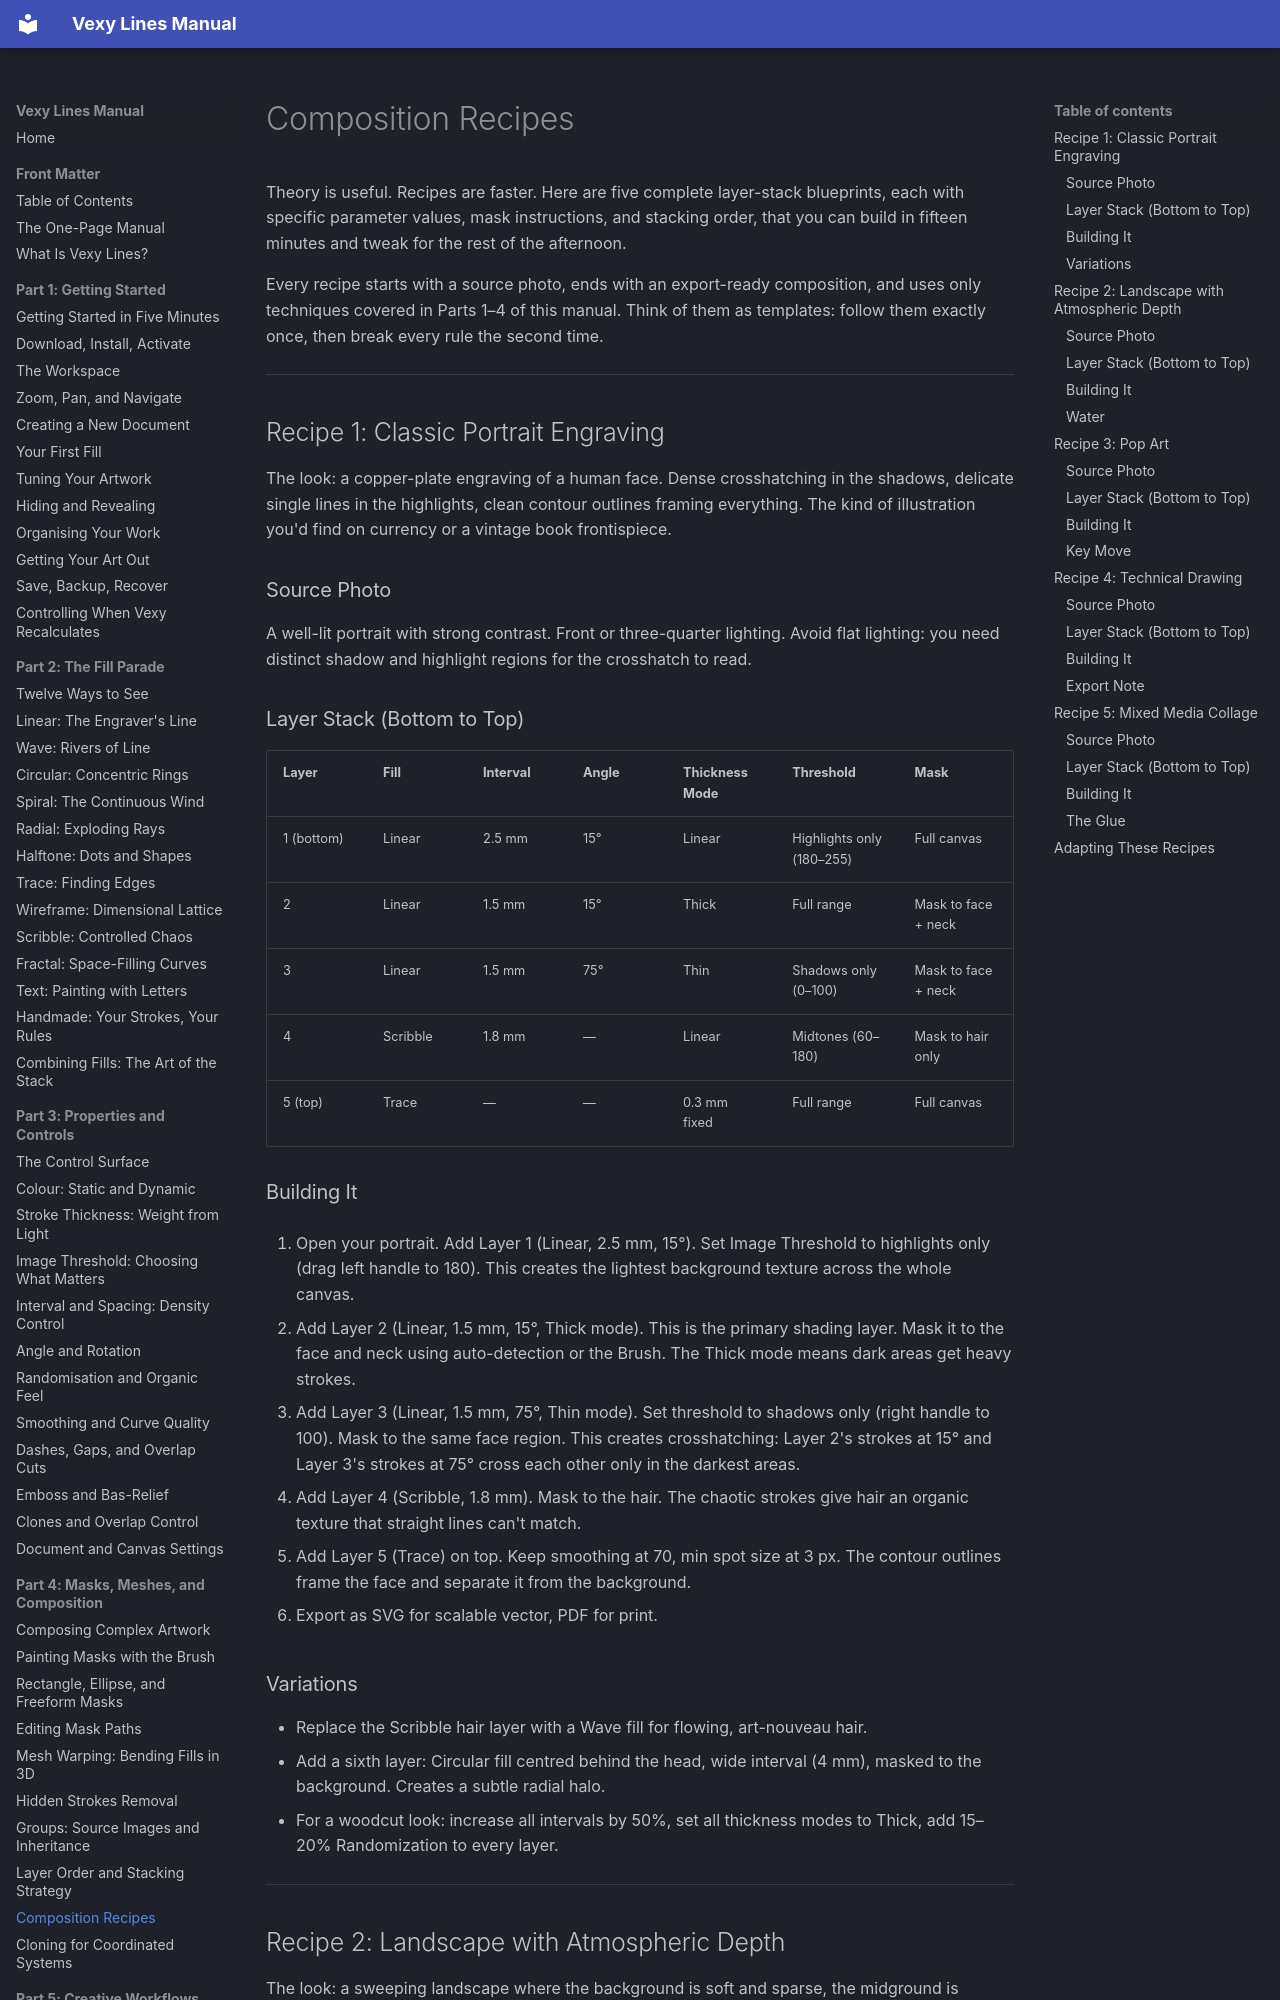

repository: vexyart/vexy-lines · page: 409-composition-recipes/index.html · generator: mkdocs

# Composition Recipes

Theory is useful. Recipes are faster. Here are five complete layer-stack blueprints, each with specific parameter values, mask instructions, and stacking order, that you can build in fifteen minutes and tweak for the rest of the afternoon.

Every recipe starts with a source photo, ends with an export-ready composition, and uses only techniques covered in Parts 1–4 of this manual. Think of them as templates: follow them exactly once, then break every rule the second time.

---

## Recipe 1: Classic Portrait Engraving

The look: a copper-plate engraving of a human face. Dense crosshatching in the shadows, delicate single lines in the highlights, clean contour outlines framing everything. The kind of illustration you'd find on currency or a vintage book frontispiece.

### Source Photo

A well-lit portrait with strong contrast. Front or three-quarter lighting. Avoid flat lighting: you need distinct shadow and highlight regions for the crosshatch to read.

### Layer Stack (Bottom to Top)

| Layer | Fill | Interval | Angle | Thickness Mode | Threshold | Mask |
|-------|------|----------|-------|---------------|-----------|------|
| 1 (bottom) | Linear | 2.5 mm | 15° | Linear | Highlights only (180–255) | Full canvas |
| 2 | Linear | 1.5 mm | 15° | Thick | Full range | Mask to face + neck |
| 3 | Linear | 1.5 mm | 75° | Thin | Shadows only (0–100) | Mask to face + neck |
| 4 | Scribble | 1.8 mm | — | Linear | Midtones (60–180) | Mask to hair only |
| 5 (top) | Trace | — | — | 0.3 mm fixed | Full range | Full canvas |

### Building It

1. Open your portrait. Add Layer 1 (Linear, 2.5 mm, 15°). Set Image Threshold to highlights only (drag left handle to 180). This creates the lightest background texture across the whole canvas.

2. Add Layer 2 (Linear, 1.5 mm, 15°, Thick mode). This is the primary shading layer. Mask it to the face and neck using auto-detection or the Brush. The Thick mode means dark areas get heavy strokes.

3. Add Layer 3 (Linear, 1.5 mm, 75°, Thin mode). Set threshold to shadows only (right handle to 100). Mask to the same face region. This creates crosshatching: Layer 2's strokes at 15° and Layer 3's strokes at 75° cross each other only in the darkest areas.

4. Add Layer 4 (Scribble, 1.8 mm). Mask to the hair. The chaotic strokes give hair an organic texture that straight lines can't match.

5. Add Layer 5 (Trace) on top. Keep smoothing at 70, min spot size at 3 px. The contour outlines frame the face and separate it from the background.

6. Export as SVG for scalable vector, PDF for print.

### Variations

- Replace the Scribble hair layer with a Wave fill for flowing, art-nouveau hair.
- Add a sixth layer: Circular fill centred behind the head, wide interval (4 mm), masked to the background. Creates a subtle radial halo.
- For a woodcut look: increase all intervals by 50%, set all thickness modes to Thick, add 15–20% Randomization to every layer.

---

## Recipe 2: Landscape with Atmospheric Depth

The look: a sweeping landscape where the background is soft and sparse, the midground is moderate, and the foreground is dense and detailed. The fill density creates the illusion of atmospheric perspective: distant objects are rendered with less contrast and wider spacing.
